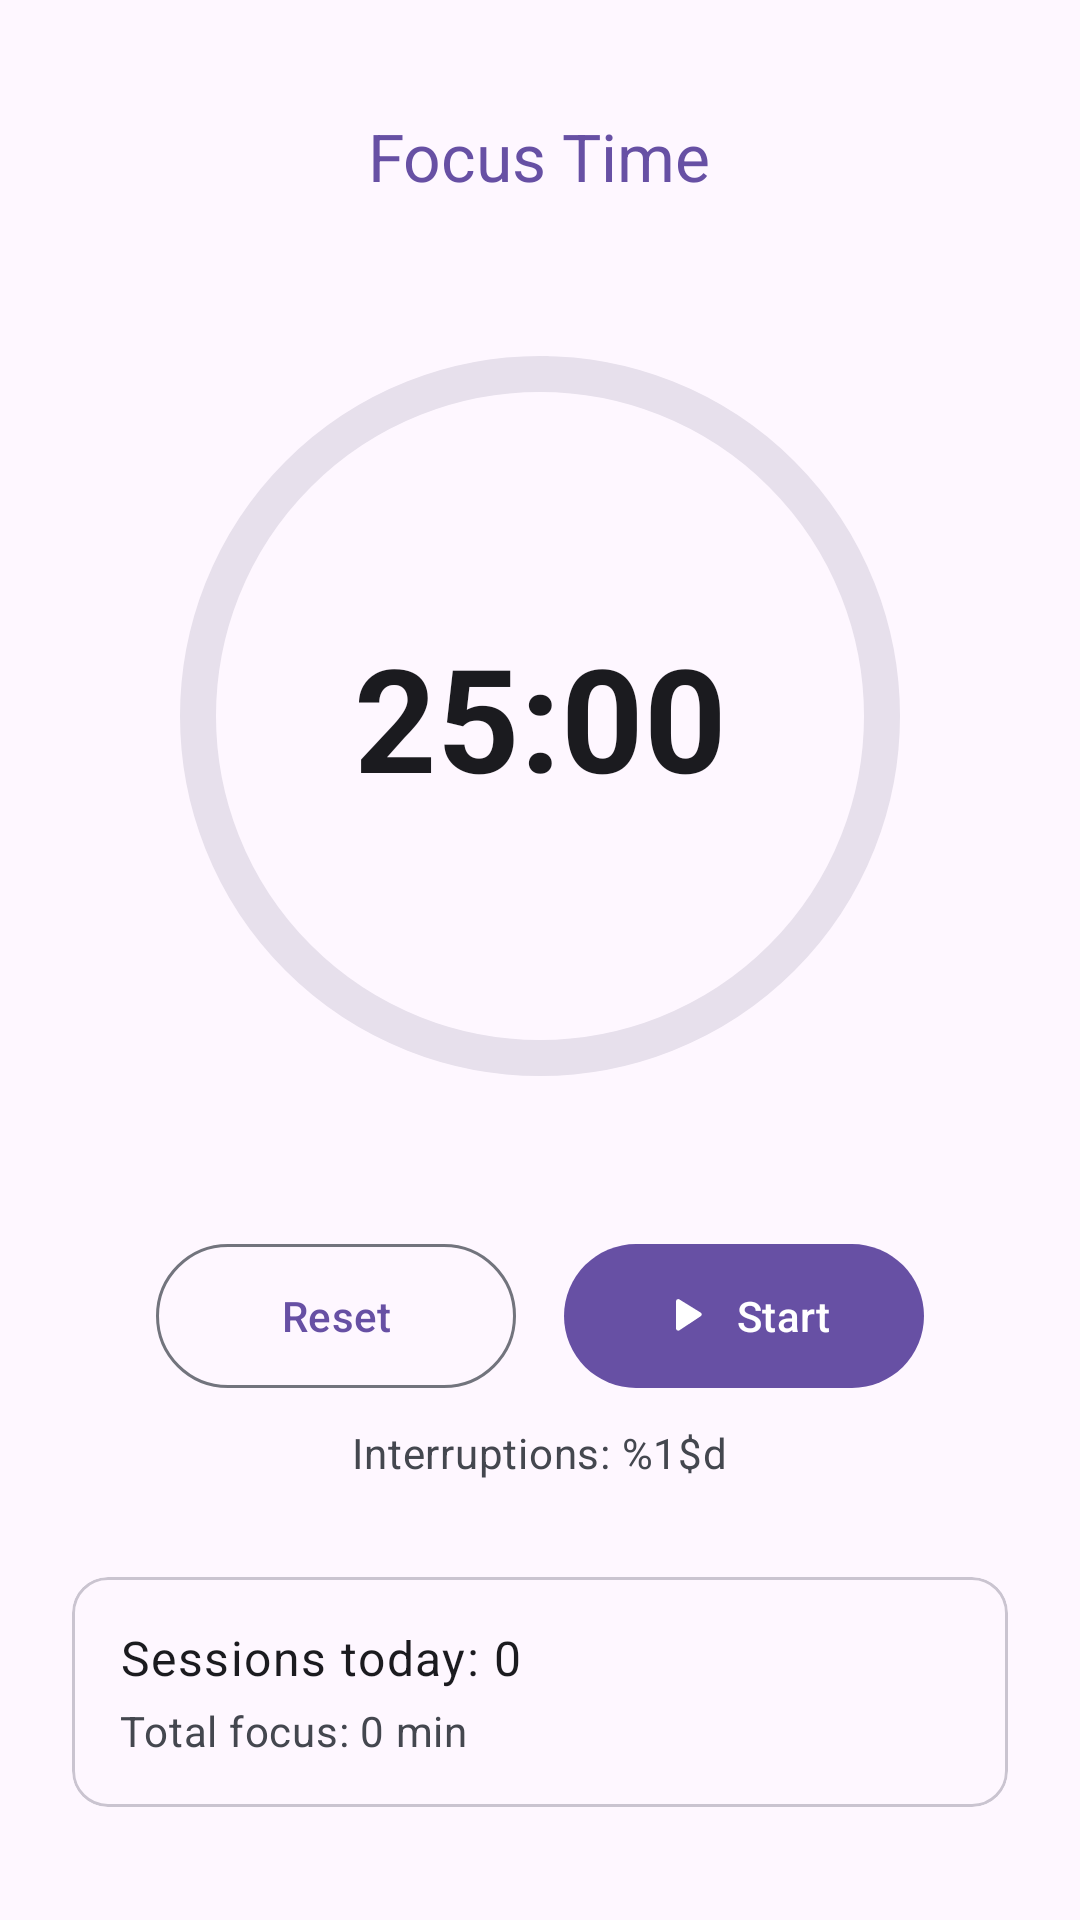

The Android layout XML behind this screen, and the referenced resources:
<!-- AndroidManifest.xml: application theme Theme.HabitFlow -->
<!-- res/layout/fragment_focus.xml -->
<?xml version="1.0" encoding="utf-8"?>
<FrameLayout
    xmlns:android="http://schemas.android.com/apk/res/android"
    xmlns:app="http://schemas.android.com/apk/res-auto"
    android:layout_width="match_parent"
    android:layout_height="match_parent">

    <ScrollView
        android:layout_width="match_parent"
        android:layout_height="match_parent"
        android:fillViewport="true">

    <LinearLayout
        android:layout_width="match_parent"
        android:layout_height="wrap_content"
        android:orientation="vertical"
        android:gravity="center"
        android:padding="24dp">

        
        <TextView
            android:id="@+id/tv_timer_label"
            android:layout_width="wrap_content"
            android:layout_height="wrap_content"
            android:text="@string/focus_time"
            android:textAppearance="?attr/textAppearanceTitleLarge"
            android:textColor="?attr/colorPrimary" />

        
        <androidx.constraintlayout.widget.ConstraintLayout
            android:layout_width="280dp"
            android:layout_height="280dp"
            android:layout_marginVertical="32dp">

            
            <com.google.android.material.progressindicator.CircularProgressIndicator
                android:id="@+id/progress_circle"
                android:layout_width="280dp"
                android:layout_height="280dp"
                style="@style/Widget.MaterialComponents.CircularProgressIndicator"
                android:max="100"
                android:progress="0"
                app:indicatorSize="240dp"
                app:trackThickness="12dp"
                app:indicatorColor="?attr/colorPrimary"
                app:trackColor="?attr/colorSurfaceVariant"
                app:layout_constraintTop_toTopOf="parent"
                app:layout_constraintBottom_toBottomOf="parent"
                app:layout_constraintStart_toStartOf="parent"
                app:layout_constraintEnd_toEndOf="parent" />

            
            <TextView
                android:id="@+id/tv_timer"
                android:layout_width="wrap_content"
                android:layout_height="wrap_content"
                android:text="25:00"
                android:textSize="48sp"
                android:textStyle="bold"
                android:textColor="?android:attr/textColorPrimary"
                android:background="?attr/selectableItemBackgroundBorderless"
                app:layout_constraintTop_toTopOf="@id/progress_circle"
                app:layout_constraintBottom_toBottomOf="@id/progress_circle"
                app:layout_constraintStart_toStartOf="@id/progress_circle"
                app:layout_constraintEnd_toEndOf="@id/progress_circle" />

        </androidx.constraintlayout.widget.ConstraintLayout>

        
        <LinearLayout
            android:layout_width="wrap_content"
            android:layout_height="wrap_content"
            android:orientation="horizontal"
            android:gravity="center">

            <com.google.android.material.button.MaterialButton
                android:id="@+id/btn_reset"
                style="?attr/materialButtonOutlinedStyle"
                android:layout_width="wrap_content"
                android:layout_height="56dp"
                android:minWidth="120dp"
                android:text="@string/reset"
                app:icon="@drawable/refresh_24px"
                app:iconGravity="textStart" />

            <com.google.android.material.button.MaterialButton
                android:id="@+id/btn_start_pause"
                android:layout_width="wrap_content"
                android:layout_height="56dp"
                android:minWidth="120dp"
                android:layout_marginStart="16dp"
                android:text="@string/start"
                app:icon="@drawable/ic_play"
                app:iconGravity="textStart" />

        </LinearLayout>

        
        <com.google.android.material.button.MaterialButton
            android:id="@+id/btn_interrupt"
            style="?attr/materialButtonOutlinedStyle"
            android:layout_width="wrap_content"
            android:layout_height="48dp"
            android:layout_marginTop="12dp"
            android:text="@string/log_interruption"
            android:visibility="gone" />

        <TextView
            android:id="@+id/tv_interruptions"
            android:layout_width="wrap_content"
            android:layout_height="wrap_content"
            android:layout_marginTop="8dp"
            android:text="@string/interruptions_format"
            android:textAppearance="?attr/textAppearanceBodyMedium"
            android:textColor="?android:attr/textColorSecondary" />

        
        <com.google.android.material.card.MaterialCardView
            android:layout_width="match_parent"
            android:layout_height="wrap_content"
            android:layout_marginTop="32dp"
            app:cardCornerRadius="12dp">

            <LinearLayout
                android:layout_width="match_parent"
                android:layout_height="wrap_content"
                android:orientation="vertical"
                android:padding="16dp">

                <TextView
                    android:id="@+id/tv_session_count"
                    android:layout_width="wrap_content"
                    android:layout_height="wrap_content"
                    android:text="@string/sessions_today_0"
                    android:textAppearance="?attr/textAppearanceBodyLarge" />

                <TextView
                    android:id="@+id/tv_total_focus"
                    android:layout_width="wrap_content"
                    android:layout_height="wrap_content"
                    android:layout_marginTop="4dp"
                    android:text="@string/total_focus_minutes_0"
                    android:textAppearance="?attr/textAppearanceBodyMedium"
                    android:textColor="?android:attr/textColorSecondary" />

                <TextView
                    android:id="@+id/tv_limit_warning"
                    android:layout_width="wrap_content"
                    android:layout_height="wrap_content"
                    android:layout_marginTop="8dp"
                    android:text="@string/free_limit_warning"
                    android:textAppearance="?attr/textAppearanceBodySmall"
                    android:textColor="?attr/colorError"
                    android:visibility="gone" />

            </LinearLayout>
        </com.google.android.material.card.MaterialCardView>

        </LinearLayout>

    </ScrollView>

    
    <com.google.android.gms.ads.AdView
        android:id="@+id/banner_ad"
        android:layout_width="match_parent"
        android:layout_height="wrap_content"
        android:layout_gravity="bottom"
        android:visibility="gone"
        app:adSize="BANNER"
        app:adUnitId="@string/banner_ad_unit_id" />

</FrameLayout>
<!-- resources referenced by this layout -->
<resources>
  <!-- drawable ic_play (drawable) -->
  <vector xmlns:android="http://schemas.android.com/apk/res/android"
      android:width="36dp"
      android:height="36dp"
      android:viewportWidth="24"
      android:viewportHeight="24">
      <path
          android:fillColor="@android:color/white"
          android:pathData="M8,5.5c0,-0.78 0.83,-1.27 1.49,-0.87l9.5,5.87c0.6,0.37 0.6,1.23 0,1.6L9.49,18.37C8.83,18.77 8,18.28 8,17.5V5.5z" />
  </vector>
  <string name="focus_time">Focus Time</string>
  <string name="free_limit_warning">Free limit reached (3/day). Upgrade for unlimited!</string>
  <string name="interruptions_format">Interruptions: %1$d</string>
  <string name="log_interruption">Log Interruption</string>
  <string name="reset">Reset</string>
  <string name="sessions_today_0">Sessions today: 0</string>
  <string name="start">Start</string>
  <string name="total_focus_minutes_0">Total focus: 0 min</string>
  <style name="Theme.HabitFlow" parent="Theme.HabitFlow.Base">
          <item name="android:windowLightStatusBar">true</item>
      </style>
  <color name="primary">#6750A4</color>
  <color name="on_primary">#FFFFFF</color>
  <color name="primary_container">#EADDFF</color>
  <color name="on_primary_container">#21005D</color>
  <color name="secondary">#625B71</color>
  <color name="on_secondary">#FFFFFF</color>
  <color name="secondary_container">#E8DEF8</color>
  <color name="on_secondary_container">#1D192B</color>
  <color name="tertiary">#7D5260</color>
  <color name="on_tertiary">#FFFFFF</color>
  <color name="tertiary_container">#FFD8E4</color>
  <color name="on_tertiary_container">#31111D</color>
  <color name="background">#FEF7FF</color>
  <color name="on_background">#1D1B20</color>
  <color name="surface">#FEF7FF</color>
  <color name="on_surface">#1D1B20</color>
  <color name="surface_variant">#E7E0EC</color>
  <color name="on_surface_variant">#49454F</color>
  <color name="error">#B3261E</color>
  <color name="on_error">#FFFFFF</color>
  <style name="TextAppearance.HabitFlow.DisplayLarge" parent="TextAppearance.Material3.DisplayLarge" />
  <style name="TextAppearance.HabitFlow.HeadlineSmall" parent="TextAppearance.Material3.HeadlineSmall" />
  <style name="TextAppearance.HabitFlow.TitleMedium" parent="TextAppearance.Material3.TitleMedium" />
  <style name="TextAppearance.HabitFlow.BodyMedium" parent="TextAppearance.Material3.BodyMedium" />
</resources>
